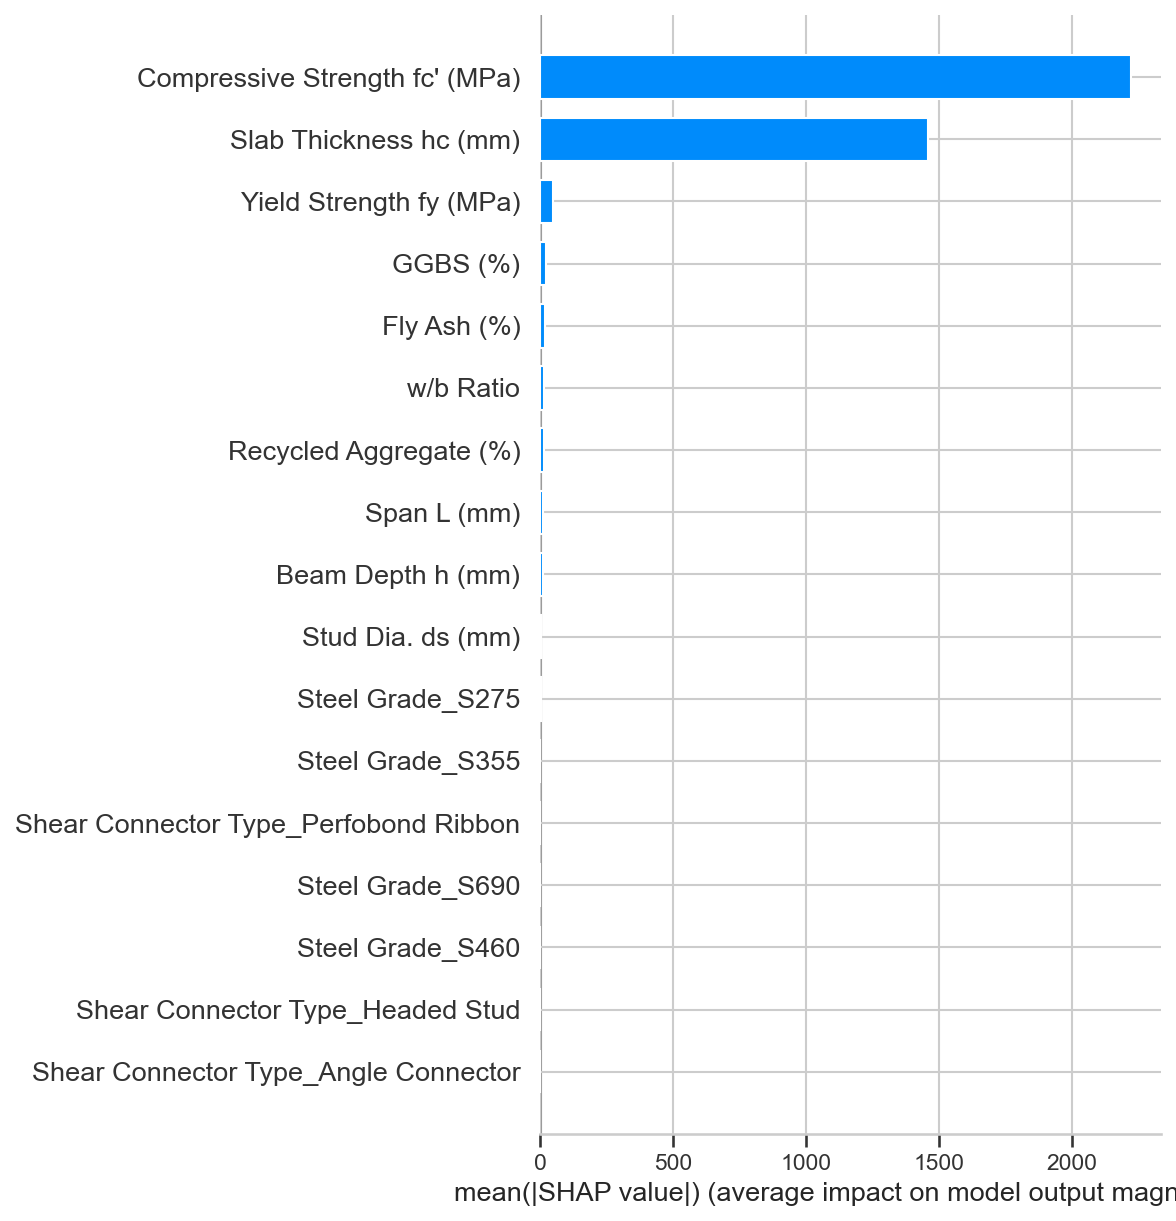

The table this chart was drawn from, first rows:
feature, mean_abs_shap
Compressive Strength fc' (MPa), 2225
Slab Thickness hc (mm), 1459
Yield Strength fy (MPa), 49.98
GGBS (%), 22.6
Fly Ash (%), 16.91
w/b Ratio, 16.67
Recycled Aggregate (%), 15.03
Span L (mm), 10.97
Beam Depth h (mm), 9.878
Stud Dia. ds (mm), 5.429
Steel Grade_S275, 3.872
Steel Grade_S355, 1.34
Shear Connector Type_Perfobond Ribbon, 1.23
Steel Grade_S690, 1.148
Steel Grade_S460, 0.7488
Shear Connector Type_Headed Stud, 0.4467
Shear Connector Type_Angle Connector, 0.2094
